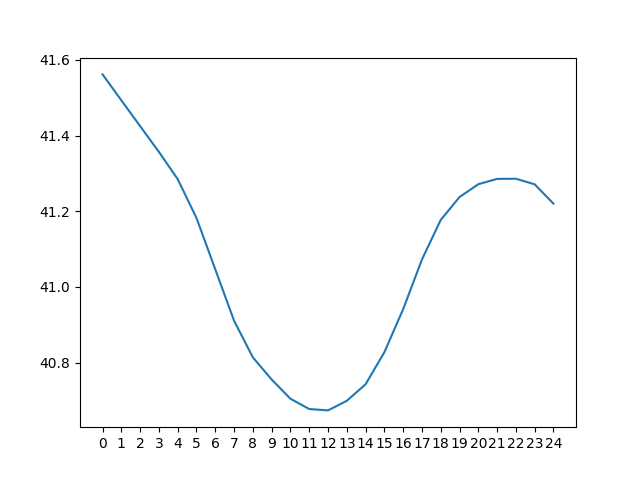

Data behind this chart, as committed beside it:
day 0, day 1, day 2, day 3, day 4, day 5, day 6, day 7, day 8, day 9, day 10, day 11, day 12, day 13, day 14, day 15, day 16, day 17, day 18, day 19, day 20, day 21, day 22, day 23
51.82, 52.59, 53.52, 54.64, 56.02, 57.78, 60.78, 63.98, 65.25, 65.39, 64.61, 63.12, 61.02, 58.31, 55.08, 51.23, 46.94, 42.71, 41.65, 41.78, 41.88, 42.18, 42.54, 42.93
50.84, 51.5, 52.26, 53.17, 54.28, 55.52, 57.24, 60.22, 63.61, 64.88, 64.88, 63.95, 62.46, 60.35, 57.75, 54.56, 50.73, 46.53, 42.38, 41.32, 41.43, 41.66, 41.92, 42.27
50, 50.54, 51.17, 51.93, 52.82, 53.79, 55.02, 56.73, 59.79, 63.2, 64.34, 64.21, 63.26, 61.78, 59.78, 57.23, 54.07, 50.32, 46.17, 42.01, 40.99, 41.22, 41.4, 41.66
49.24, 49.7, 50.21, 50.85, 51.61, 52.36, 53.32, 54.52, 56.31, 59.34, 62.62, 63.66, 63.5, 62.58, 61.2, 59.27, 56.75, 53.67, 49.95, 45.75, 41.66, 40.78, 40.96, 41.13
48.58, 48.94, 49.37, 49.89, 50.54, 51.16, 51.88, 52.83, 54.13, 55.92, 58.77, 61.91, 62.93, 62.81, 62.02, 60.7, 58.79, 56.35, 53.29, 49.53, 45.41, 41.4, 40.52, 40.7
47.99, 48.27, 48.61, 49.05, 49.6, 50.11, 50.71, 51.42, 52.46, 53.76, 55.42, 58.08, 61.15, 62.26, 62.25, 61.52, 60.22, 58.41, 55.97, 52.87, 49.24, 45.14, 41.09, 40.25
47.54, 47.69, 47.95, 48.31, 48.77, 49.19, 49.68, 50.26, 51.05, 52.1, 53.32, 54.83, 57.34, 60.44, 61.69, 61.74, 61.06, 59.84, 58.03, 55.57, 52.63, 49.01, 44.82, 40.78
49.35, 47.22, 47.37, 47.65, 48.04, 48.38, 48.76, 49.26, 49.9, 50.71, 51.69, 52.78, 54.18, 56.63, 59.84, 61.17, 61.28, 60.68, 59.48, 57.66, 55.36, 52.42, 48.68, 44.47
53.68, 48.98, 46.9, 47.07, 47.38, 47.67, 47.95, 48.34, 48.9, 49.58, 50.33, 51.19, 52.16, 53.56, 56.05, 59.29, 60.7, 60.9, 60.31, 59.1, 57.48, 55.17, 52.09, 48.32
57.81, 53.34, 48.61, 46.6, 46.82, 47.01, 47.25, 47.54, 48.01, 48.57, 49.2, 49.86, 50.63, 51.58, 53.03, 55.48, 58.78, 60.33, 60.53, 59.94, 58.96, 57.28, 54.83, 51.72
61.27, 57.48, 52.98, 48.24, 46.33, 46.44, 46.6, 46.83, 47.21, 47.69, 48.21, 48.75, 49.32, 50.06, 51.08, 52.51, 54.98, 58.37, 59.94, 60.14, 59.79, 58.75, 56.94, 54.45
64.07, 60.95, 57.12, 52.59, 47.89, 45.97, 46.05, 46.19, 46.5, 46.9, 47.33, 47.79, 48.23, 48.79, 49.59, 50.59, 52.05, 54.54, 57.94, 59.57, 60.0, 59.57, 58.41, 56.58
66.21, 63.76, 60.6, 56.72, 52.16, 47.46, 45.58, 45.64, 45.87, 46.19, 46.57, 46.94, 47.3, 47.72, 48.35, 49.11, 50.14, 51.65, 54.1, 57.53, 59.41, 59.79, 59.24, 58.04
67.72, 65.9, 63.41, 60.19, 56.24, 51.68, 47, 45.17, 45.32, 45.58, 45.87, 46.18, 46.46, 46.8, 47.28, 47.88, 48.69, 49.75, 51.24, 53.68, 57.32, 59.17, 59.45, 58.88
68.6, 67.41, 65.55, 63.0, 59.69, 55.73, 51.19, 46.54, 44.85, 45.04, 45.26, 45.5, 45.71, 45.98, 46.37, 46.82, 47.47, 48.32, 49.36, 50.83, 53.42, 57.02, 58.8, 59.08
68.91, 68.28, 67.05, 65.13, 62.46, 59.16, 55.22, 50.75, 46.17, 44.58, 44.74, 44.91, 45.04, 45.24, 45.56, 45.92, 46.41, 47.11, 47.92, 48.98, 50.59, 53.09, 56.62, 58.42
68.44, 68.58, 67.92, 66.62, 64.57, 61.9, 58.65, 54.8, 50.37, 45.83, 44.29, 44.4, 44.46, 44.58, 44.84, 45.11, 45.52, 46.08, 46.73, 47.54, 48.73, 50.29, 52.72, 56.19
66.99, 68.1, 68.22, 67.49, 66.04, 64.01, 61.4, 58.24, 54.41, 49.99, 45.44, 43.94, 43.95, 44, 44.19, 44.4, 44.72, 45.17, 45.7, 46.35, 47.3, 48.45, 49.95, 52.29
63.41, 66.62, 67.72, 67.77, 66.9, 65.47, 63.49, 61.02, 57.88, 53.99, 49.51, 45.03, 43.5, 43.52, 43.62, 43.75, 44.03, 44.4, 44.82, 45.33, 46.12, 47.02, 48.14, 49.6
59.56, 62.99, 66.21, 67.26, 67.17, 66.33, 64.97, 63.13, 60.65, 57.44, 53.45, 49.02, 44.5, 43.08, 43.15, 43.19, 43.4, 43.73, 44.05, 44.45, 45.1, 45.86, 46.73, 47.8
57.17, 59.16, 62.54, 65.71, 66.66, 66.62, 65.82, 64.6, 62.77, 60.19, 56.87, 52.9, 48.42, 44.02, 42.7, 42.72, 42.84, 43.11, 43.38, 43.69, 44.22, 44.84, 45.58, 46.38
55.34, 56.81, 58.77, 62.02, 65.09, 66.1, 66.1, 65.46, 64.24, 62.29, 59.58, 56.28, 52.27, 47.9, 43.58, 42.27, 42.38, 42.56, 42.77, 43.03, 43.45, 43.96, 44.57, 45.23
53.87, 55, 56.43, 58.32, 61.39, 64.51, 65.59, 65.75, 65.12, 63.76, 61.67, 58.97, 55.64, 51.73, 47.45, 43.11, 41.93, 42.11, 42.21, 42.42, 42.8, 43.2, 43.68, 44.24
52.59, 53.52, 54.64, 56.02, 57.78, 60.78, 63.98, 65.25, 65.39, 64.61, 63.12, 61.02, 58.31, 55.08, 51.23, 46.94, 42.71, 41.65, 41.78, 41.88, 42.18, 42.54, 42.93, 43.36
51.5, 52.26, 53.17, 54.28, 55.52, 57.24, 60.22, 63.61, 64.88, 64.88, 63.95, 62.46, 60.35, 57.75, 54.56, 50.73, 46.53, 42.38, 41.32, 41.43, 41.66, 41.92, 42.27, 42.6
